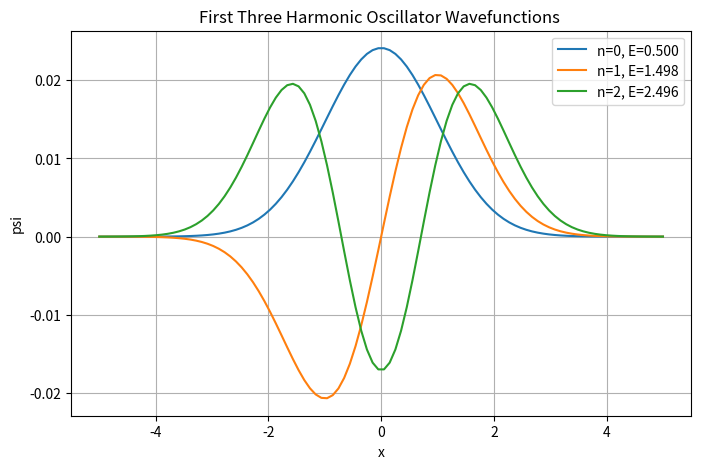

Generate this figure with matplotlib:
import numpy as np
import matplotlib.pyplot as plt
# constants
hbar=1
m=1
w=1

def VPot(x):
  return 0.5*m*w**2*x**2

# grid points
N=100
# upper and lower limit
a=-5
b=5
x=np.linspace(a,b,N)
dx=x[1]-x[0]
# creating Kinetic energy matrix
T=np.zeros((N-2,N-2))
# diagonal elements
for i in range(N-2):
    for j in range(N-2):
        if i==j:
         T[i,j]=hbar**2/(m*dx**2) 
# lower diagonal
    if i>0: 
         T[i,i-1]=-hbar**2/(2*m*dx**2)
# N-3 upper diagonal
    if i<N-3:
         T[i,i+1]=-hbar**2/(2*m*dx**2)
print(T)

# creating potential energy matrix
V=np.zeros((N-2,N-2))
for i in range (N-2):
  for j in range (N-2):
      if i==j:
       V[i,j]=VPot(x[i+1])
      
print(V)
H=T+V
print(H)
E,Wavefunction=np.linalg.eigh(H)
print("Eigen Values:",E[:3])

# plotting ground state wave function
# np.zeros create empty array for wave function
plt.figure(figsize=(8, 5))

for n in range(3):
    psi=np.zeros(N)
    psi[1:-1]=Wavefunction[:,n]
    if psi[np.argmax(np.abs(psi))]<0:
        psi=-psi
        # psi=psi/normalisation factor
    psi=psi/np.sqrt(np.sum(np.abs(psi)**2))*dx
    plt.plot(x,psi,label=f"n={n}, E={E[n]:.3f}")


plt.xlabel("x")
plt.ylabel("psi")
plt.title("First Three Harmonic Oscillator Wavefunctions ")
plt.legend()
plt.grid()
plt.show()
